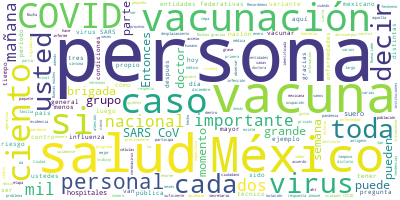

The file beside this chart, header and first rows:
Participante, Texto, Sentimiento, Palabras, Dia, Mes, Anio
ALETHSE DE LA TORRE ROSAS, Hola, muy buenas noches a todas y a todo…, 0.0, 9, 12, 01, 2021
ALETHSE DE LA TORRE ROSAS, El día de hoy presentaremos el informe t…, 0.0, 37, 12, 01, 2021
ALETHSE DE LA TORRE ROSAS, Como pueden ver en esta gráfica, que se …, 0.0, 69, 12, 01, 2021
ALETHSE DE LA TORRE ROSAS, Como pueden observar en este reporte, se…, 0.0, 61, 12, 01, 2021
ALETHSE DE LA TORRE ROSAS, Abajo vemos en la línea verde cómo están…, 0.0, 84, 12, 01, 2021
ALETHSE DE LA TORRE ROSAS, E importantemente de estos, un cinco por…, 0.0, 35, 12, 01, 2021
ALETHSE DE LA TORRE ROSAS, Otro de los indicadores que es extraordi…, 0.0, 82, 12, 01, 2021
ALETHSE DE LA TORRE ROSAS, Tenemos un poco de problemas técnicos, p…, 0.0, 7, 12, 01, 2021
HUGO LOPEZ-GATELL RAMIREZ, Es la bocina, no es el micrófono, es esa…, 0.0, 13, 12, 01, 2021
ALETHSE DE LA TORRE ROSAS, Creo que sigue habiendo problemas, no sé…, 0.0, 14, 12, 01, 2021
HUGO LOPEZ-GATELL RAMIREZ, El problema es esa bocina que está prend…, 0.0, 13, 12, 01, 2021
ALETHSE DE LA TORRE ROSAS, Creo que sigue siendo un poco de problem…, 0.0, 11, 12, 01, 2021
ALETHSE DE LA TORRE ROSAS, Bien, gracias y gracias a ustedes por el…, 0.0, 64, 12, 01, 2021
ALETHSE DE LA TORRE ROSAS, Recordemos la importancia de ver estas t…, 0.0, 16, 12, 01, 2021
ALETHSE DE LA TORRE ROSAS, Ahora, el mensaje más importante es que …, 0.0, 68, 12, 01, 2021
ALETHSE DE LA TORRE ROSAS, ¿Por qué?, 0.0, 2, 12, 01, 2021
ALETHSE DE LA TORRE ROSAS, Porque sabemos que existe tratamiento ef…, 0.0, 27, 12, 01, 2021
ALETHSE DE LA TORRE ROSAS, El mensaje muy claro es: no tengan miedo…, 0.0, 34, 12, 01, 2021
ALETHSE DE LA TORRE ROSAS, En este sentido, como se ha venido prese…, 0.0, 45, 12, 01, 2021
ALETHSE DE LA TORRE ROSAS, De éstas, tenemos seis entidades con un …, 0.0, 56, 12, 01, 2021
ALETHSE DE LA TORRE ROSAS, Dentro de estos está Ciudad de México, G…, 0.0, 66, 12, 01, 2021
ALETHSE DE LA TORRE ROSAS, Después tenemos 10 entidades entre el 29…, 0.0, 33, 12, 01, 2021
ALETHSE DE LA TORRE ROSAS, Y en la siguiente podemos observar la di…, 0.0, 56, 12, 01, 2021
ALETHSE DE LA TORRE ROSAS, Nuevamente, tres entidades con más del 7…, 0.0, 55, 12, 01, 2021
ALETHSE DE LA TORRE ROSAS, Y le pasaría entonces la palabra., 0.0, 6, 12, 01, 2021
HUGO LOPEZ-GATELL RAMIREZ, Muchas gracias, doctora Alethse de la To…, 0.0, 36, 12, 01, 2021
HUGO LOPEZ-GATELL RAMIREZ, Continuamos aquí con este otro component…, 0.0, 45, 12, 01, 2021
HUGO LOPEZ-GATELL RAMIREZ, Número uno, la meta es universal, vamos …, 0.0, 45, 12, 01, 2021
HUGO LOPEZ-GATELL RAMIREZ, Las vacunas se estarán fabricando en las…, 0.0, 32, 12, 01, 2021
HUGO LOPEZ-GATELL RAMIREZ, Segundo, la vacunación es voluntaria, pe…, 0.0, 43, 12, 01, 2021
HUGO LOPEZ-GATELL RAMIREZ, Y también cuida a la comunidad, la famil…, 0.0, 43, 12, 01, 2021
HUGO LOPEZ-GATELL RAMIREZ, Tercero, la vacunación es gratuita, es g…, 0.0, 66, 12, 01, 2021
HUGO LOPEZ-GATELL RAMIREZ, Por otro lado, recordar que tenemos un p…, 0.0, 74, 12, 01, 2021
HUGO LOPEZ-GATELL RAMIREZ, Estas personas especialistas trabajan de…, 0.0, 44, 12, 01, 2021
HUGO LOPEZ-GATELL RAMIREZ, Nuestro programa toma en cuenta recomend…, 0.0, 60, 12, 01, 2021
HUGO LOPEZ-GATELL RAMIREZ, Y estas recomendaciones generales para l…, 0.0, 41, 12, 01, 2021
HUGO LOPEZ-GATELL RAMIREZ, Todos, todas las personas que están en M…, 0.0, 32, 12, 01, 2021
HUGO LOPEZ-GATELL RAMIREZ, Y el orden en que será aplicada en las d…, 0.0, 61, 12, 01, 2021
HUGO LOPEZ-GATELL RAMIREZ, A partir de hoy, en esa fase ya de vacun…, 0.0, 48, 12, 01, 2021
HUGO LOPEZ-GATELL RAMIREZ, Enseguida las personas adultas mayores, …, 0.0, 43, 12, 01, 2021
HUGO LOPEZ-GATELL RAMIREZ, También se toma en cuenta las comorbilid…, 0.0, 67, 12, 01, 2021
HUGO LOPEZ-GATELL RAMIREZ, Y un tercer eje de priorización es preci…, 0.0, 51, 12, 01, 2021
HUGO LOPEZ-GATELL RAMIREZ, Las entidades federativas que en este mo…, 0.0, 60, 12, 01, 2021
HUGO LOPEZ-GATELL RAMIREZ, Recordatorio general, lo estaremos menci…, 0.0, 24, 12, 01, 2021
HUGO LOPEZ-GATELL RAMIREZ, Aquí está el informe específico de cómo …, 0.0, 42, 12, 01, 2021
HUGO LOPEZ-GATELL RAMIREZ, ¿Por qué razón?, 0.0, 3, 12, 01, 2021
HUGO LOPEZ-GATELL RAMIREZ, Porque el objetivo era, además de vacuna…, 0.0, 77, 12, 01, 2021
HUGO LOPEZ-GATELL RAMIREZ, Hoy tuvimos un logro más modesto, de cua…, 0.0, 10, 12, 01, 2021
HUGO LOPEZ-GATELL RAMIREZ, ¿Por qué razón?, 0.0, 3, 12, 01, 2021
HUGO LOPEZ-GATELL RAMIREZ, Porque estamos ya justamente en el perio…, 0.0, 50, 12, 01, 2021
HUGO LOPEZ-GATELL RAMIREZ, Aquí tenemos ya la progresión. Noten ust…, 0.0, 45, 12, 01, 2021
HUGO LOPEZ-GATELL RAMIREZ, Notarán que a partir de mañana esto empe…, 0.0, 72, 12, 01, 2021
HUGO LOPEZ-GATELL RAMIREZ, Y mañana serán vacunadas en unas rutas d…, 0.0, 32, 12, 01, 2021
HUGO LOPEZ-GATELL RAMIREZ, Estas rutas de desplazamiento se logrará…, 0.0, 32, 12, 01, 2021
HUGO LOPEZ-GATELL RAMIREZ, Y desde luego los siguientes embarques, …, 0.0, 63, 12, 01, 2021
HUGO LOPEZ-GATELL RAMIREZ, Terminando enero, terminando enero, al 3…, 0.0, 24, 12, 01, 2021
HUGO LOPEZ-GATELL RAMIREZ, Y recuerden que no solamente el personal…, 0.0, 80, 12, 01, 2021
HUGO LOPEZ-GATELL RAMIREZ, Vamos a ver la última del informe básico…, 0.0, 27, 12, 01, 2021
HUGO LOPEZ-GATELL RAMIREZ, El primer paquete, muy pequeño, el 24 de…, 0.0, 29, 12, 01, 2021
HUGO LOPEZ-GATELL RAMIREZ, Posteriormente, llegó un paquete en dos …, 0.0, 21, 12, 01, 2021
... 149 more rows
